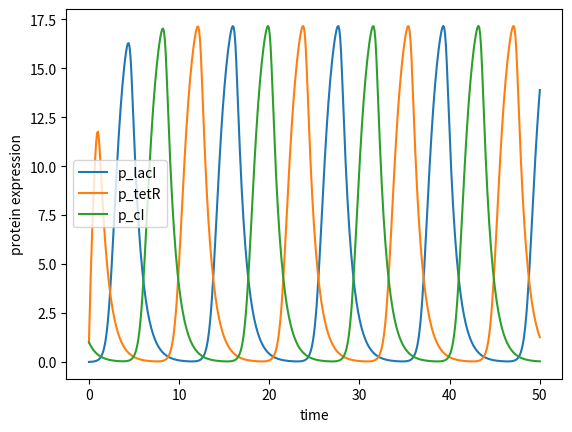

This figure's Python source:
# -*- coding: utf-8 -*-
"""
Created on Thu Jun 25 23:32:23 2020

[redacted]
"""

import numpy as np
from scipy.integrate import odeint
import matplotlib.pyplot as plt
def repressilator(z, t):
    p_lacI=z[0]
    p_tetR=z[1]
    p_cI=z[2]
    #
    gamma_lacI,k_lacI,n=(20,0.1,3)
    dp_lacIdt=gamma_lacI*(k_lacI**n/(k_lacI**n+p_cI**n))-p_lacI   
    #
    gamma_tetR,k_tetR=(20,0.1)
    dp_tetRdt=gamma_tetR*(k_tetR**n/(k_tetR**n+p_lacI**n))-p_tetR
    #
    gamma_cI,k_cI=(20,0.1)
    dp_cIdt=gamma_cI*(k_cI**n/(k_cI**n+p_tetR**n))-p_cI
    return[dp_lacIdt,dp_tetRdt,dp_cIdt]


#initial condition
z0=[0,1,1]#I made this up
#timepoints
t=np.linspace(0,50,500)


z=odeint(repressilator, z0, t)

plt.plot(t,z[:,0],label="p_lacI")
plt.plot(t,z[:,1],label="p_tetR")
plt.plot(t,z[:,2],label="p_cI")
plt.legend()
plt.xlabel("time")
plt.ylabel("protein expression")
plt.show()